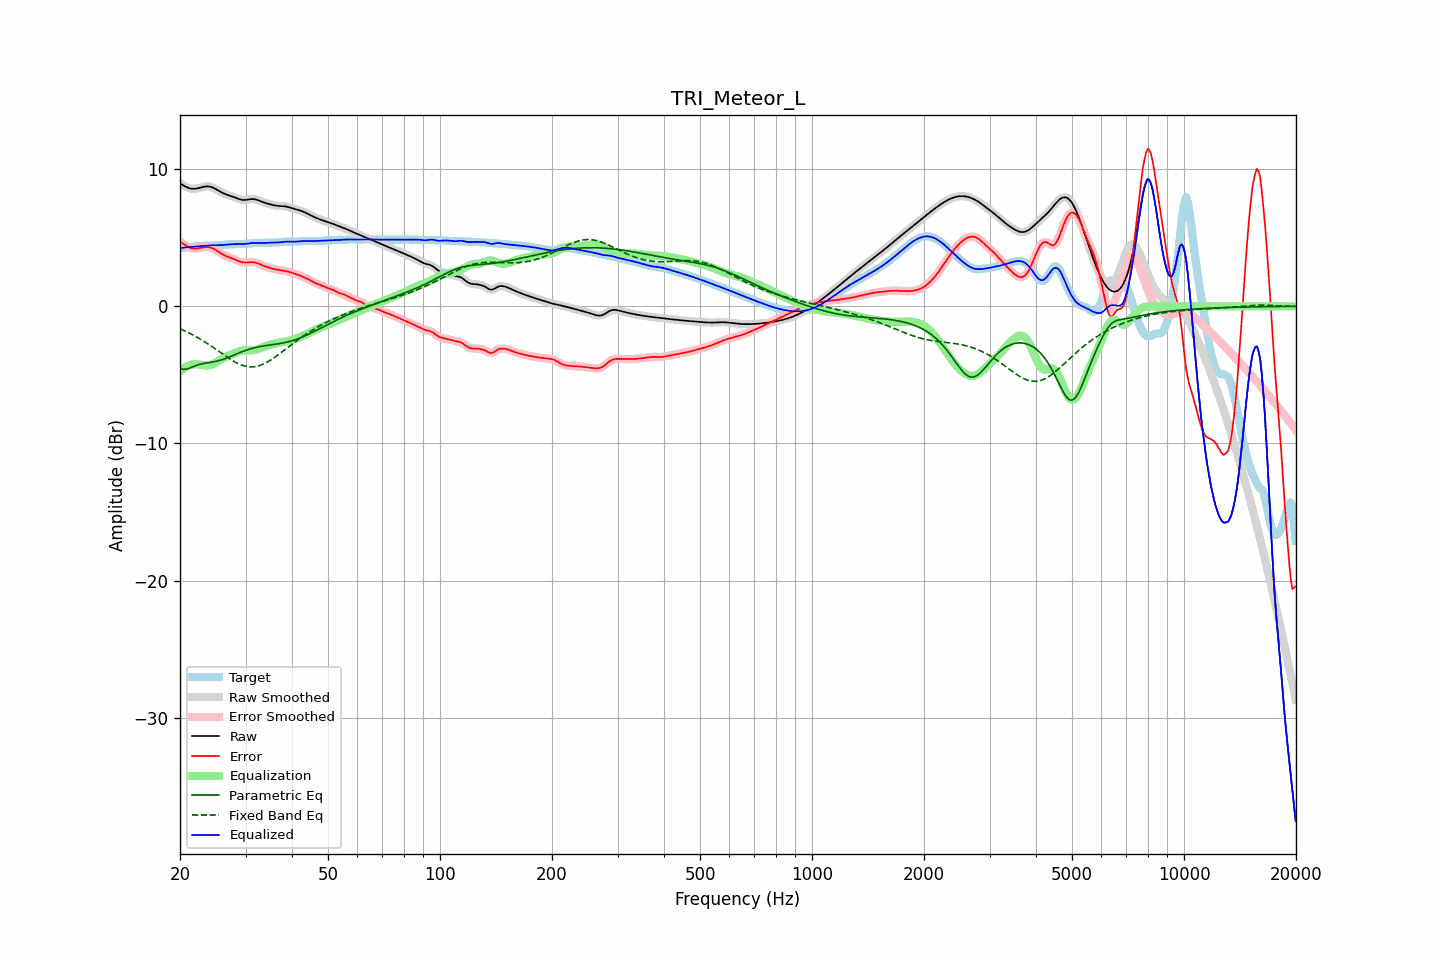

The table this chart was drawn from, first rows:
frequency, raw, error, smoothed, error_smoothed, equalization, parametric_eq, fixed_band_eq, equalized_raw, equalized_smoothed, target
20.00, 8.97, 4.73, 8.97, 4.74, -4.75, -4.51, -1.65, 4.22, 4.22, 4.23
20.20, 8.90, 4.65, 8.89, 4.65, -4.64, -4.55, -1.70, 4.25, 4.25, 4.25
20.40, 8.83, 4.57, 8.82, 4.56, -4.55, -4.59, -1.75, 4.28, 4.27, 4.26
20.61, 8.76, 4.48, 8.76, 4.48, -4.47, -4.59, -1.80, 4.29, 4.29, 4.28
20.81, 8.70, 4.40, 8.70, 4.40, -4.40, -4.58, -1.85, 4.30, 4.30, 4.30
21.02, 8.65, 4.33, 8.65, 4.33, -4.34, -4.54, -1.91, 4.31, 4.31, 4.31
21.23, 8.60, 4.28, 8.61, 4.28, -4.29, -4.50, -1.97, 4.32, 4.32, 4.33
21.44, 8.58, 4.24, 8.58, 4.24, -4.25, -4.46, -2.03, 4.33, 4.33, 4.34
21.66, 8.57, 4.22, 8.57, 4.22, -4.23, -4.41, -2.09, 4.34, 4.34, 4.35
21.87, 8.57, 4.21, 8.57, 4.21, -4.22, -4.36, -2.15, 4.35, 4.35, 4.36
22.09, 8.58, 4.21, 8.58, 4.21, -4.22, -4.31, -2.21, 4.36, 4.36, 4.37
22.31, 8.60, 4.23, 8.60, 4.23, -4.23, -4.28, -2.28, 4.37, 4.37, 4.38
22.54, 8.63, 4.25, 8.63, 4.25, -4.25, -4.24, -2.35, 4.38, 4.38, 4.38
22.76, 8.66, 4.27, 8.67, 4.27, -4.27, -4.21, -2.42, 4.40, 4.40, 4.39
22.99, 8.70, 4.29, 8.70, 4.29, -4.29, -4.18, -2.49, 4.41, 4.41, 4.41
23.22, 8.72, 4.31, 8.72, 4.31, -4.31, -4.16, -2.56, 4.42, 4.42, 4.41
23.45, 8.74, 4.32, 8.74, 4.32, -4.31, -4.14, -2.64, 4.43, 4.43, 4.42
23.69, 8.75, 4.32, 8.75, 4.32, -4.31, -4.12, -2.71, 4.43, 4.43, 4.43
23.92, 8.74, 4.31, 8.74, 4.31, -4.30, -4.10, -2.79, 4.44, 4.44, 4.43
24.16, 8.72, 4.29, 8.72, 4.28, -4.27, -4.09, -2.87, 4.44, 4.44, 4.43
24.40, 8.68, 4.24, 8.68, 4.24, -4.23, -4.07, -2.95, 4.44, 4.44, 4.43
24.65, 8.63, 4.19, 8.63, 4.19, -4.18, -4.05, -3.03, 4.44, 4.44, 4.43
24.89, 8.57, 4.13, 8.57, 4.13, -4.12, -4.02, -3.11, 4.44, 4.44, 4.44
25.14, 8.50, 4.05, 8.50, 4.05, -4.05, -4.00, -3.19, 4.45, 4.45, 4.45
25.39, 8.43, 3.98, 8.43, 3.98, -3.98, -3.97, -3.27, 4.45, 4.45, 4.46
25.65, 8.37, 3.90, 8.37, 3.90, -3.90, -3.94, -3.36, 4.46, 4.46, 4.47
25.91, 8.30, 3.82, 8.30, 3.82, -3.83, -3.90, -3.44, 4.47, 4.47, 4.48
26.16, 8.24, 3.75, 8.25, 3.75, -3.77, -3.86, -3.52, 4.48, 4.48, 4.49
26.43, 8.19, 3.69, 8.19, 3.69, -3.71, -3.82, -3.60, 4.49, 4.49, 4.50
26.69, 8.15, 3.64, 8.15, 3.64, -3.65, -3.78, -3.68, 4.50, 4.50, 4.51
26.96, 8.11, 3.60, 8.11, 3.60, -3.60, -3.73, -3.76, 4.51, 4.51, 4.51
27.23, 8.07, 3.55, 8.07, 3.55, -3.55, -3.68, -3.84, 4.52, 4.52, 4.51
27.50, 8.03, 3.51, 8.03, 3.51, -3.50, -3.63, -3.91, 4.53, 4.53, 4.52
27.77, 7.99, 3.47, 7.99, 3.47, -3.46, -3.58, -3.98, 4.53, 4.53, 4.52
28.05, 7.95, 3.42, 7.95, 3.42, -3.41, -3.53, -4.05, 4.54, 4.54, 4.52
28.33, 7.90, 3.37, 7.90, 3.37, -3.36, -3.48, -4.11, 4.54, 4.54, 4.53
28.62, 7.85, 3.32, 7.85, 3.32, -3.32, -3.43, -4.17, 4.54, 4.54, 4.53
28.90, 7.81, 3.27, 7.81, 3.27, -3.28, -3.39, -4.22, 4.53, 4.53, 4.54
29.19, 7.78, 3.23, 7.78, 3.23, -3.25, -3.34, -4.27, 4.53, 4.53, 4.55
29.48, 7.76, 3.20, 7.76, 3.21, -3.23, -3.29, -4.31, 4.53, 4.53, 4.55
29.78, 7.75, 3.20, 7.75, 3.19, -3.21, -3.25, -4.35, 4.54, 4.54, 4.56
30.08, 7.76, 3.19, 7.76, 3.19, -3.21, -3.21, -4.37, 4.55, 4.56, 4.57
30.38, 7.78, 3.20, 7.78, 3.20, -3.21, -3.17, -4.40, 4.57, 4.57, 4.58
30.68, 7.80, 3.21, 7.80, 3.21, -3.21, -3.13, -4.41, 4.59, 4.59, 4.59
30.99, 7.82, 3.22, 7.82, 3.22, -3.21, -3.09, -4.42, 4.61, 4.61, 4.60
31.30, 7.82, 3.22, 7.82, 3.22, -3.20, -3.06, -4.42, 4.62, 4.62, 4.60
31.61, 7.82, 3.21, 7.81, 3.21, -3.19, -3.03, -4.41, 4.62, 4.62, 4.61
31.93, 7.79, 3.18, 7.79, 3.18, -3.17, -3.00, -4.39, 4.62, 4.62, 4.61
32.24, 7.76, 3.15, 7.76, 3.15, -3.14, -2.98, -4.37, 4.62, 4.62, 4.61
32.57, 7.72, 3.11, 7.72, 3.10, -3.10, -2.95, -4.34, 4.62, 4.62, 4.61
32.89, 7.67, 3.05, 7.67, 3.06, -3.06, -2.93, -4.30, 4.61, 4.61, 4.62
33.22, 7.63, 3.00, 7.63, 3.00, -3.01, -2.91, -4.26, 4.61, 4.62, 4.62
33.55, 7.58, 2.95, 7.58, 2.96, -2.96, -2.89, -4.21, 4.62, 4.62, 4.63
33.89, 7.54, 2.91, 7.54, 2.91, -2.92, -2.87, -4.15, 4.63, 4.63, 4.63
34.23, 7.51, 2.87, 7.51, 2.87, -2.87, -2.85, -4.09, 4.64, 4.64, 4.64
34.57, 7.47, 2.83, 7.47, 2.83, -2.83, -2.84, -4.02, 4.64, 4.64, 4.64
34.92, 7.44, 2.80, 7.44, 2.80, -2.80, -2.82, -3.95, 4.64, 4.64, 4.64
35.27, 7.41, 2.77, 7.41, 2.77, -2.76, -2.81, -3.87, 4.65, 4.65, 4.64
35.62, 7.38, 2.73, 7.38, 2.74, -2.74, -2.79, -3.79, 4.65, 4.65, 4.65
35.97, 7.36, 2.71, 7.36, 2.71, -2.71, -2.77, -3.71, 4.65, 4.65, 4.65
... 635 more rows
